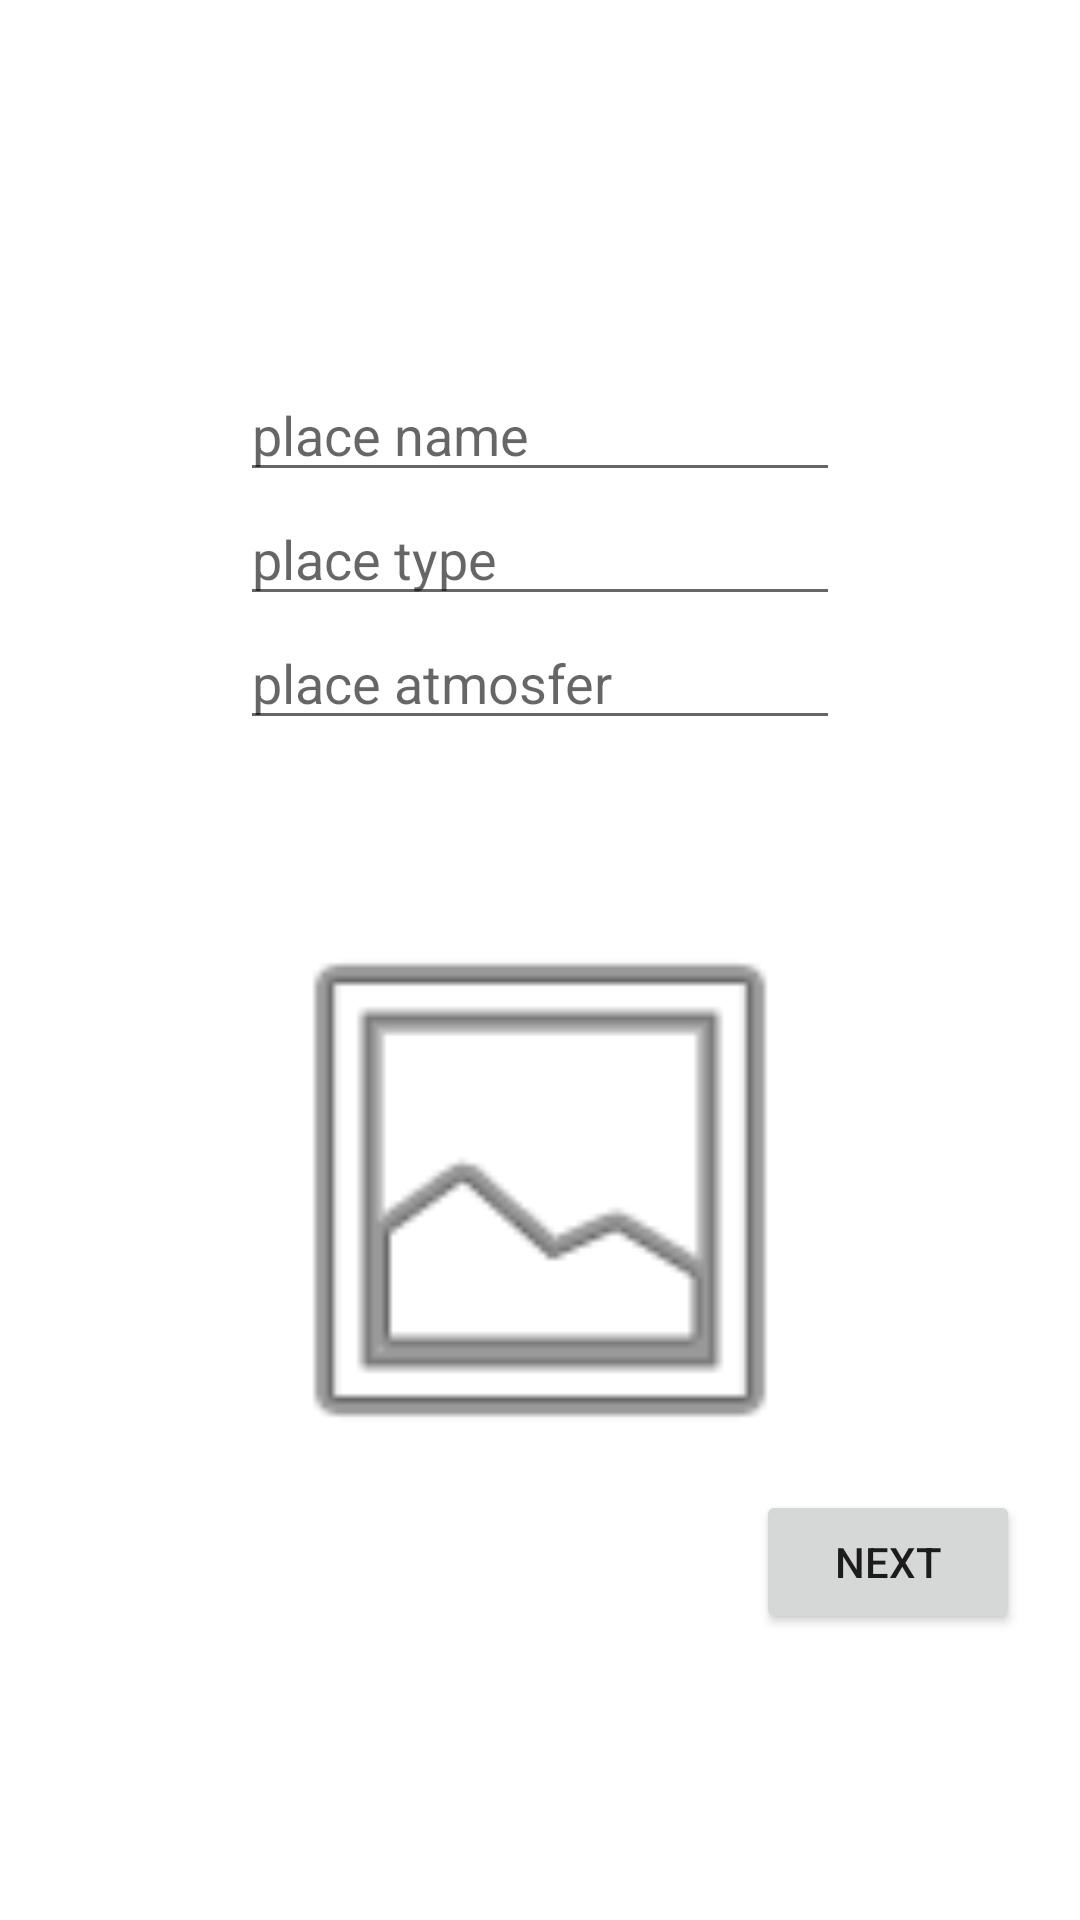

This screen was rendered from an Android layout file. Write that file and the resources it references.
<!-- AndroidManifest.xml: application theme Theme.FursquareApp -->
<!-- res/layout/activity_create_place.xml -->
<?xml version="1.0" encoding="utf-8"?>
<androidx.constraintlayout.widget.ConstraintLayout xmlns:android="http://schemas.android.com/apk/res/android"
    xmlns:app="http://schemas.android.com/apk/res-auto"
    xmlns:tools="http://schemas.android.com/tools"
    android:layout_width="match_parent"
    android:layout_height="match_parent"
    tools:context=".CreatePlaceActivity">

    <LinearLayout
        android:id="@+id/linearLayout"
        android:layout_width="0dp"
        android:layout_height="wrap_content"
        android:gravity="center"
        android:orientation="vertical"
        app:layout_constraintBottom_toBottomOf="parent"
        app:layout_constraintEnd_toEndOf="parent"
        app:layout_constraintHorizontal_bias="0.0"
        app:layout_constraintStart_toStartOf="parent"
        app:layout_constraintTop_toTopOf="parent"
        app:layout_constraintVertical_bias="0.193"
        tools:ignore="MissingConstraints">

        <EditText
            android:id="@+id/place_name"
            android:layout_width="200dp"
            android:layout_height="wrap_content"
            android:layout_marginTop="100dp"
            android:hint="place name" />

        <EditText
            android:id="@+id/place_type"
            android:layout_width="200dp"
            android:layout_height="wrap_content"
            android:hint="place type" />

        <EditText
            android:id="@+id/place_atmosfer"
            android:layout_width="200dp"
            android:layout_height="wrap_content"
            android:hint="place atmosfer" />

        <ImageView
            android:onClick="placeImage"
            android:id="@+id/place_image"
            android:layout_width="match_parent"
            android:layout_height="200dp"
            android:layout_marginTop="50dp"
            android:src="@android:drawable/ic_menu_gallery"
            tools:ignore="OnClick" />

        <Button
            android:layout_width="wrap_content"
            android:layout_height="wrap_content"
            android:onClick="next"
            android:layout_gravity="right"
            android:layout_marginRight="20dp"
            android:text="Next"
            tools:ignore="OnClick" />

    </LinearLayout>

</androidx.constraintlayout.widget.ConstraintLayout>
<!-- resources referenced by this layout -->
<resources>
  <style name="Theme.FursquareApp" parent="Theme.MaterialComponents.DayNight.DarkActionBar">
          
          <item name="colorPrimary">@color/purple_500</item>
          <item name="colorPrimaryVariant">@color/purple_700</item>
          <item name="colorOnPrimary">@color/white</item>
          
          <item name="colorSecondary">@color/teal_200</item>
          <item name="colorSecondaryVariant">@color/teal_700</item>
          <item name="colorOnSecondary">@color/black</item>
          
          <item name="android:statusBarColor" tools:targetApi="l">?attr/colorPrimaryVariant</item>
          
      </style>
  <!-- not gathered from this repository: default colours our renderer supplied (Android Studio template values) -->
  <color name="purple_500">#FF6200EE</color>
  <color name="purple_700">#FF3700B3</color>
  <color name="teal_200">#FF03DAC5</color>
  <color name="teal_700">#FF018786</color>
  <color name="black">#FF000000</color>
  <color name="white">#FFFFFFFF</color>
</resources>
